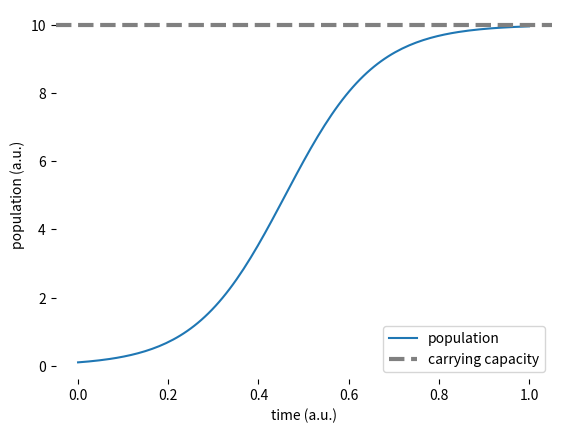
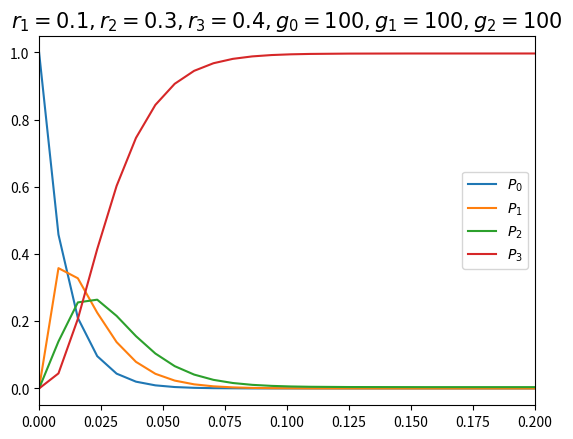

Write the Python code that produced these figures, in order.
# -*- coding: utf-8 -*-
"""
Created on Sat Apr 30 10:39:07 2022

[redacted]
"""

"""
Master equations (i.e. ODE) system integration
for number of molecules N = 3
"""
############################Just to refresh the memory####################
from scipy.integrate import odeint
import numpy as np
#import matplotlib.pylab as plt
import matplotlib.pyplot as plt
import seaborn as sns

# derivative
def logistic(state, time, α, β):
    N = state
    δN = α*N - β*N**2
    return δN

# time steps
time = np.linspace(0, 1, 2**7+1)

# starting status
N0 = 0.1

# parameters
α = 10
β = 1

np.linspace(0, 1, 2**3+1)

res = odeint(logistic, y0=N0, t=time, args=(α, β))

res.shape

#sns.despine?

fig, ax = plt.subplots()
ax.plot(time, res, label="population")
ax.set_xlabel("time (a.u.)")
ax.set_ylabel("population (a.u.)")
ax.axhline(α/β, label='carrying capacity', color='gray', linewidth=3, linestyle='--')
ax.legend()
sns.despine(fig, trim=True, bottom=True, left=True)

##################################################

def Master_Equations(state, time, r1, r2, r3, g0, g1, g2):
    P0, P1, P2, P3 = state
    δP0 = r1*P1 - g0*P0
    δP1 = g0*P0 + r2*P2 -r1*P1 - g1*P1
    δP2 = g1*P1 + r3*P3 - r2*P2 - g2*P2
    δP3 = g2*P2 - r3*P3 
    return δP0, δP1,δP2, δP3

# time steps
time = np.linspace(0, 1, 2**7+1)

# starting status
state0 = (1.0, 0.001, 0.0, 0.0)

# parameters
r1 = 0.1
r2 = 0.3
r3 = 0.4
g0 = 100
g1 = 100
g2 = 100

res = odeint(Master_Equations, y0=state0, t=time, args=(r1, r2, r3, g0, g1, g2))

P0_hat, P1_hat, P2_hat, P3_hat = res.T

fig= plt.figure()
ax= fig.add_subplot(1,1,1)
ax.plot(time, P0_hat, label='$P_{0}$')
ax.plot(time, P1_hat, label='$P_{1}$')
ax.plot(time, P2_hat, label='$P_{2}$')
ax.plot(time, P3_hat, label='$P_{3}$')
ax.set_xlim(0.0,0.2)
ax.set_title(r'$r_1={}, r_2={}, r_3={}, g_0={}, g_1={}, g_2={}$'.format(r1, r2, r3, g0, g1, g2), 
          fontsize=15)
plt.legend()

# Try varying the parameters